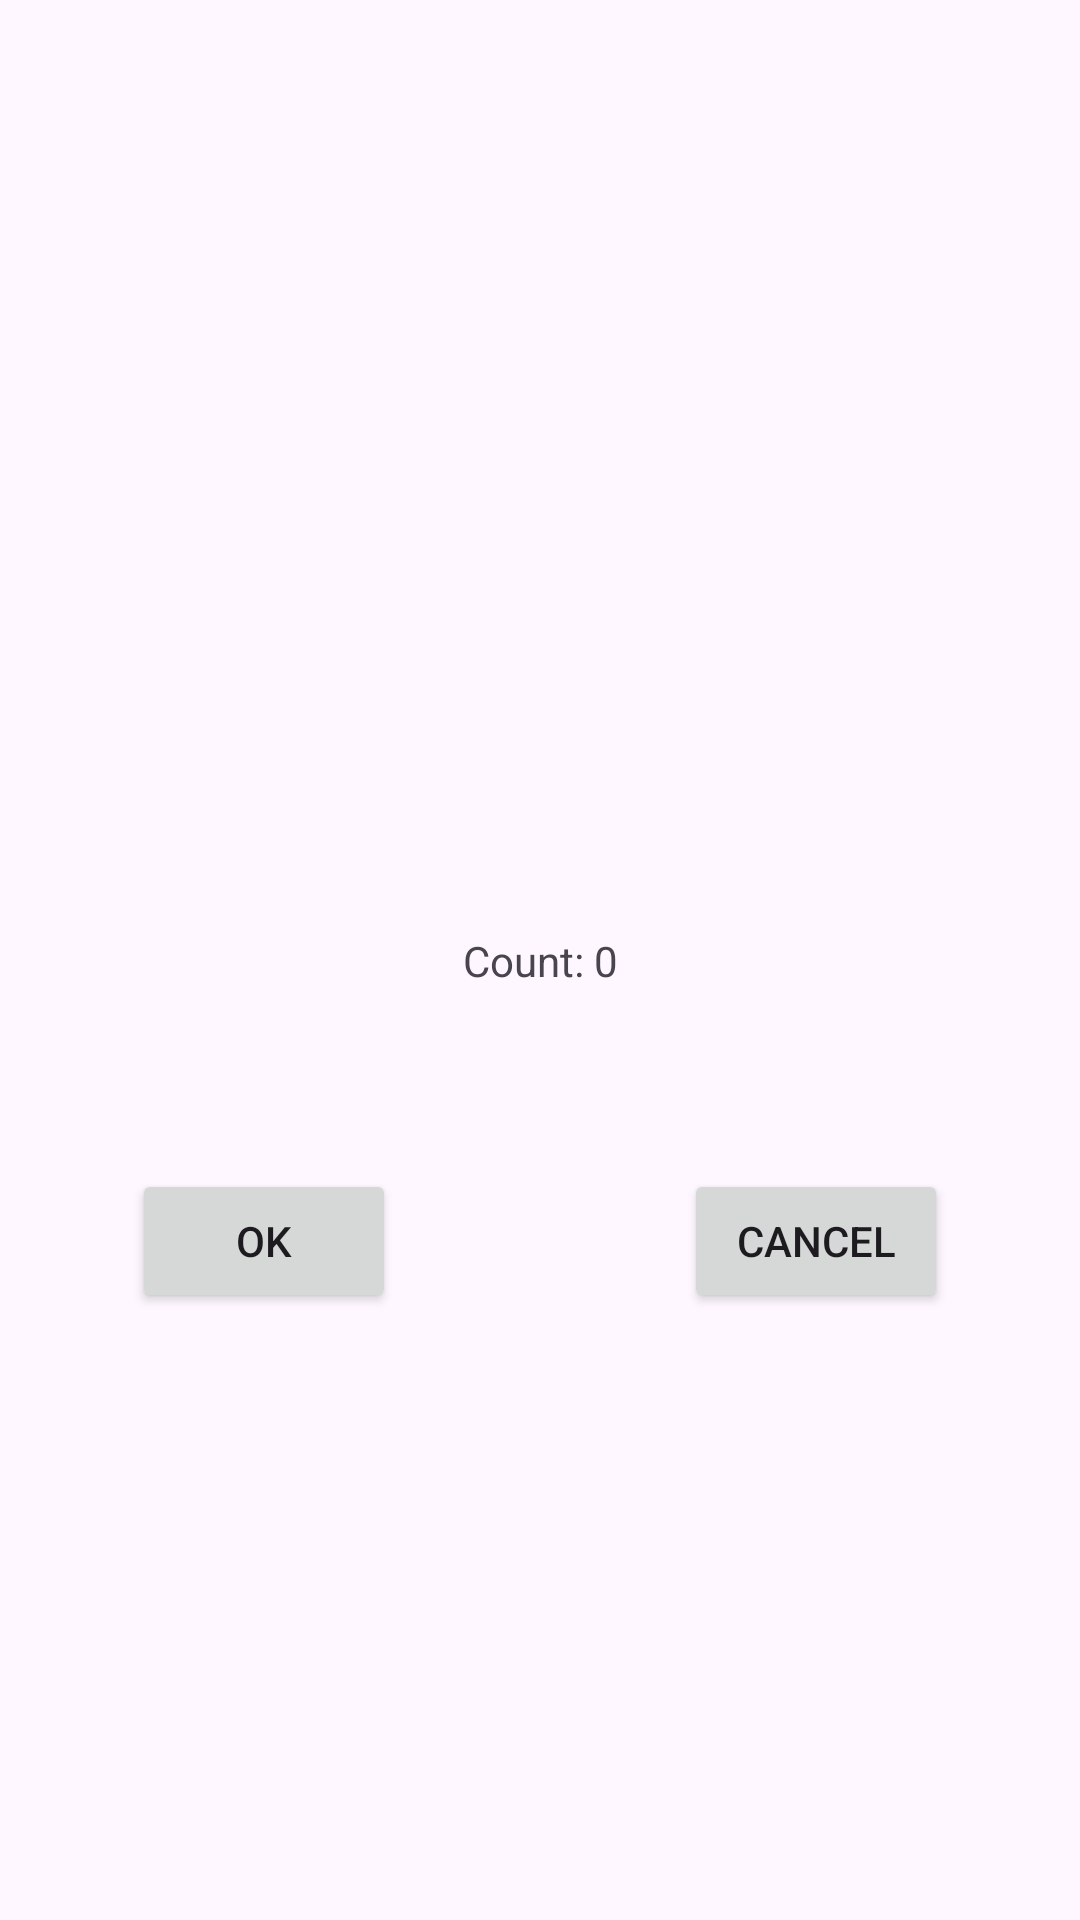

Produce the Android XML layout that renders to this screen, including the resource entries it uses.
<!-- AndroidManifest.xml: application theme Theme.Colocviu1 -->
<!-- res/layout/activity_practical_test01_secondary.xml -->
<?xml version="1.0" encoding="utf-8"?>
<androidx.constraintlayout.widget.ConstraintLayout xmlns:android="http://schemas.android.com/apk/res/android"
    xmlns:app="http://schemas.android.com/apk/res-auto"
    xmlns:tools="http://schemas.android.com/tools"
    android:id="@+id/main"
    android:layout_width="match_parent"
    android:layout_height="match_parent"
    tools:context=".PracticalTest01SecondaryActivity">

    <TextView
        android:id="@+id/suma"
        android:layout_width="wrap_content"
        android:layout_height="wrap_content"
        android:text="Count: 0"
        app:layout_constraintBottom_toBottomOf="parent"
        app:layout_constraintEnd_toEndOf="parent"
        app:layout_constraintStart_toStartOf="parent"
        app:layout_constraintTop_toTopOf="parent" />

    <Button
        android:id="@+id/ok_button"
        android:layout_width="wrap_content"
        android:layout_height="wrap_content"
        android:layout_marginStart="44dp"
        android:layout_marginTop="60dp"
        android:text="OK"
        app:layout_constraintStart_toStartOf="parent"
        app:layout_constraintTop_toBottomOf="@+id/suma" />

    <Button
        android:id="@+id/cancel_button"
        android:layout_width="wrap_content"
        android:layout_height="wrap_content"
        android:layout_marginTop="60dp"
        android:layout_marginEnd="44dp"
        android:text="Cancel"
        app:layout_constraintEnd_toEndOf="parent"
        app:layout_constraintTop_toBottomOf="@+id/suma" />
</androidx.constraintlayout.widget.ConstraintLayout>
<!-- resources referenced by this layout -->
<resources>
  <style name="Theme.Colocviu1" parent="Base.Theme.Colocviu1" />
  <style name="Base.Theme.Colocviu1" parent="Theme.Material3.DayNight.NoActionBar">
          
          
      </style>
</resources>
